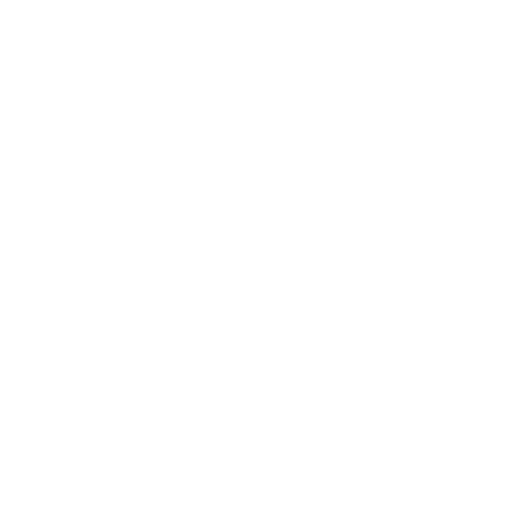
t = 0.00 s
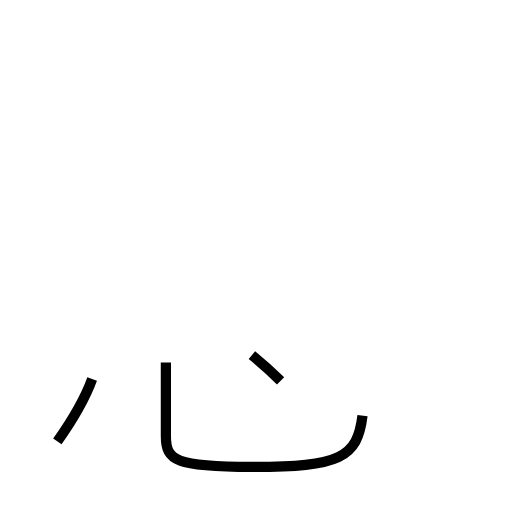
t = 1.25 s
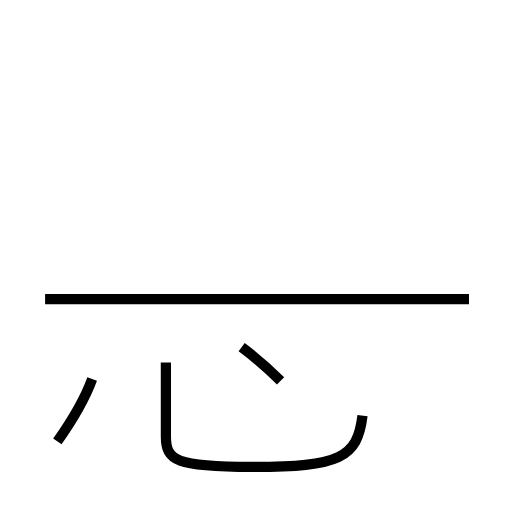
t = 2.53 s
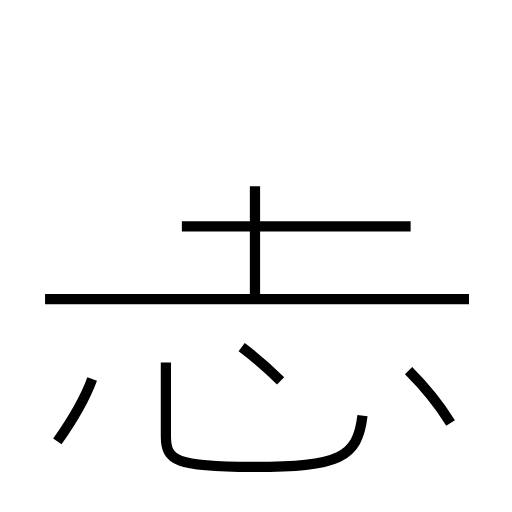
t = 3.73 s
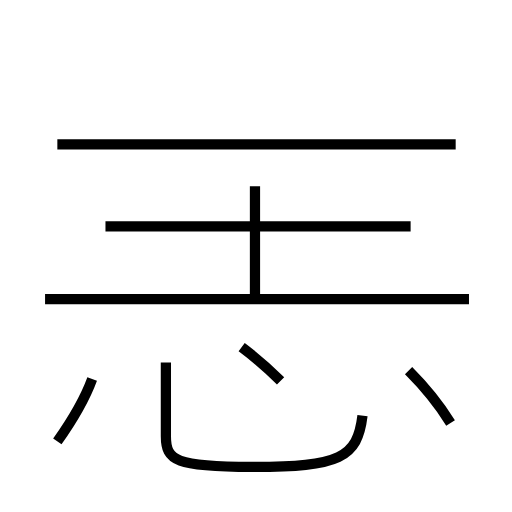
t = 5.12 s
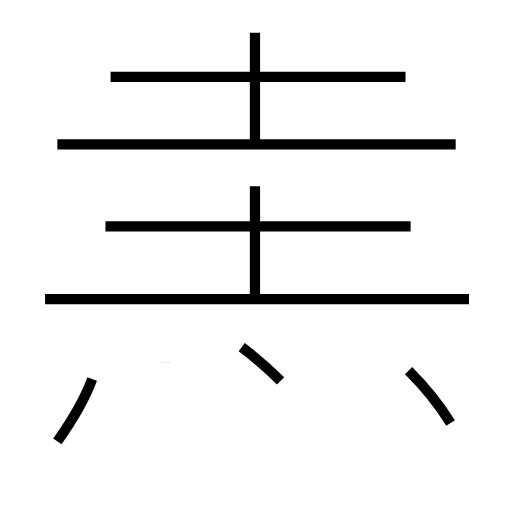
t = 6.32 s

The animated SVG that drew these frames (rendered in a browser with its animation timeline set to each time). Animation: 10 SMIL elements (animate=10); one cycle of 6.32 s.

<?xml version='1.0' encoding='utf-8'?>
<svg viewBox="0.0 -6.0 50.0 50.0" version="1.1" xmlns="http://www.w3.org/2000/svg"><rect x="-1000" y="-1000" width="2000" height="2000" stroke="white" fill="white" /><g style="fill:none;stroke:#000000;stroke-width:1"><path d="M 16.2 -8.6 L 16.2 -1.4 C 16.2 1.0 17.2 1.6 24.6 1.6 C 33.2 1.6 34.9 0.7 35.4 -3.4 " transform="translate(0.0 38.0)" stroke-dasharray="30.729964063813153" stroke-dashoffset="30.729964063813153"><animate attributeName="stroke-dashoffset" from="30.729964063813153" to="0" dur="0.9218989219143946s" begin="0s; anim_end.end" fill="freeze" id="anim0" /></path><path d="M 5.6 -0.9 C 6.8 -2.6 8.2 -4.8 9.0 -7.0 " transform="translate(0.0 38.0)" stroke-dasharray="7.003404493193382" stroke-dashoffset="7.003404493193382"><animate attributeName="stroke-dashoffset" from="7.003404493193382" to="0" dur="0.21010213479580145s" begin="anim0.end" fill="freeze" id="anim1" /></path><path d="M 27.4 -6.8 C 26.1 -8.1 24.8 -9.2 23.6 -10.1 " transform="translate(0.0 38.0)" stroke-dasharray="5.037082487437279" stroke-dashoffset="5.037082487437279"><animate attributeName="stroke-dashoffset" from="5.037082487437279" to="0" dur="0.15111247462311836s" begin="anim1.end" fill="freeze" id="anim2" /></path><path d="M 45.8 -14.8 L 4.4 -14.8 " transform="translate(0.0 38.0)" stroke-dasharray="41.4" stroke-dashoffset="41.4"><animate attributeName="stroke-dashoffset" from="41.4" to="0" dur="1.242s" begin="anim2.end" fill="freeze" id="anim3" /></path><path d="M 24.9 -14.7 L 24.9 -25.8 " transform="translate(0.0 38.0)" stroke-dasharray="11.100000000000001" stroke-dashoffset="11.100000000000001"><animate attributeName="stroke-dashoffset" from="11.100000000000001" to="0" dur="0.333s" begin="anim3.end" fill="freeze" id="anim4" /></path><path d="M 44.0 -2.7 C 43.0 -4.3 41.4 -6.3 39.9 -7.8 " transform="translate(0.0 38.0)" stroke-dasharray="6.555858770998413" stroke-dashoffset="6.555858770998413"><animate attributeName="stroke-dashoffset" from="6.555858770998413" to="0" dur="0.19667576312995239s" begin="anim4.end" fill="freeze" id="anim5" /></path><path d="M 40.1 -21.9 L 10.3 -21.9 " transform="translate(0.0 38.0)" stroke-dasharray="29.8" stroke-dashoffset="29.8"><animate attributeName="stroke-dashoffset" from="29.8" to="0" dur="0.894s" begin="anim5.end" fill="freeze" id="anim6" /></path><path d="M 44.5 -29.9 L 5.6 -29.9 " transform="translate(0.0 38.0)" stroke-dasharray="38.9" stroke-dashoffset="38.9"><animate attributeName="stroke-dashoffset" from="38.9" to="0" dur="1.1669999999999998s" begin="anim6.end" fill="freeze" id="anim7" /></path><path d="M 24.9 -29.5 L 24.9 -40.8 " transform="translate(0.0 38.0)" stroke-dasharray="11.299999999999997" stroke-dashoffset="11.299999999999997"><animate attributeName="stroke-dashoffset" from="11.299999999999997" to="0" dur="0.3389999999999999s" begin="anim7.end" fill="freeze" id="anim8" /></path><path d="M 39.6 -36.5 L 10.8 -36.5" transform="translate(0.0 38.0)" stroke-dasharray="28.8" stroke-dashoffset="28.8"><animate attributeName="stroke-dashoffset" from="28.8" to="0" dur="0.864s" begin="anim8.end" fill="freeze" id="anim_end" /></path></g></svg>
